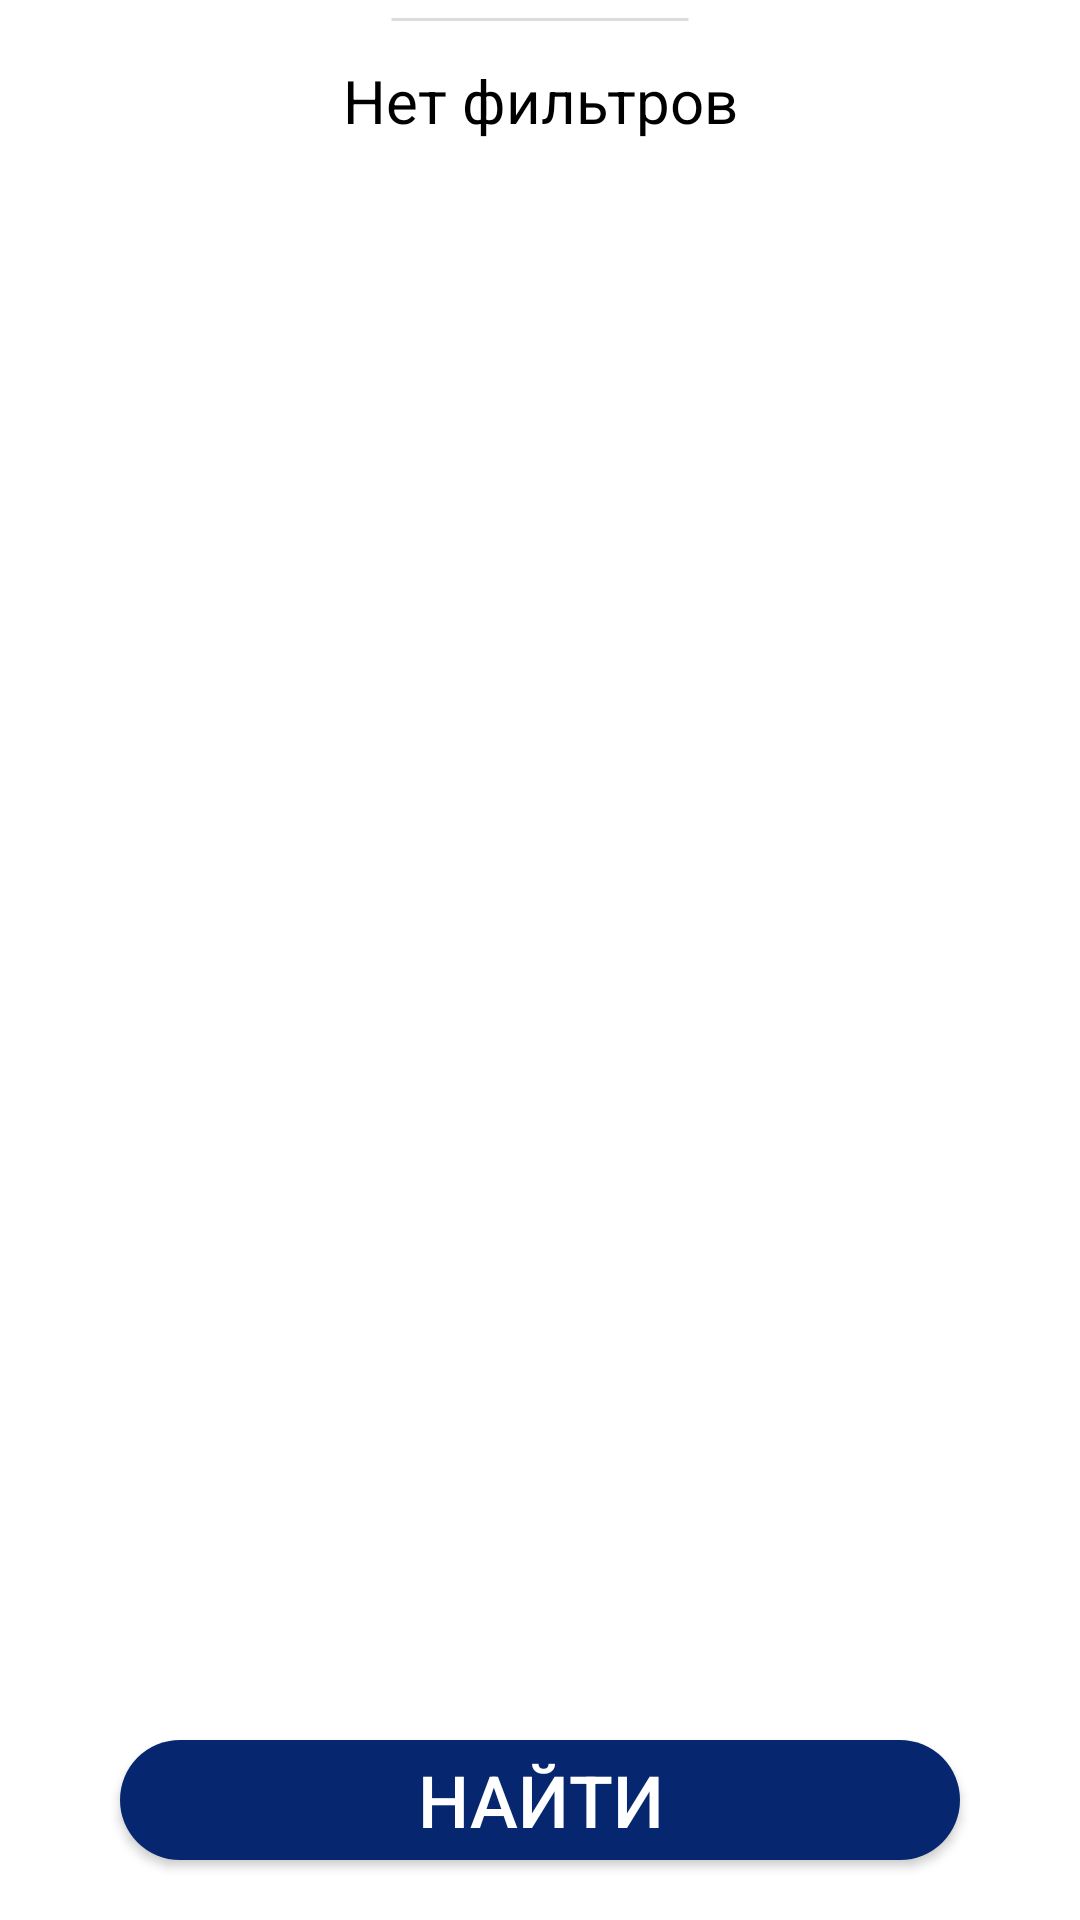

Produce the Android XML layout that renders to this screen, including the resource entries it uses.
<!-- AndroidManifest.xml: application theme Theme.Test_app_news -->
<!-- res/layout/bottom_sheet_filter.xml -->
<?xml version="1.0" encoding="utf-8"?>
<androidx.constraintlayout.widget.ConstraintLayout
    xmlns:android="http://schemas.android.com/apk/res/android"
    xmlns:app="http://schemas.android.com/apk/res-auto"
    xmlns:tools="http://schemas.android.com/tools"
    android:layout_width="match_parent"
    android:layout_height="match_parent"
    android:id="@+id/bottom_sheet"
    android:background="@color/white"
    app:behavior_hideable="true"
    app:behavior_peekHeight="0dp"
    app:layout_behavior="com.google.android.material.bottomsheet.BottomSheetBehavior">

    <androidx.appcompat.widget.AppCompatImageView
        android:id="@+id/appCompatImageView"
        android:layout_width="100dp"
        android:layout_height="3dp"
        android:layout_marginVertical="5dp"
        android:src="@drawable/line"
        app:layout_constraintEnd_toEndOf="parent"
        app:layout_constraintStart_toStartOf="parent"
        app:layout_constraintTop_toTopOf="parent" />

    <androidx.appcompat.widget.AppCompatTextView
        android:id="@+id/no_filters"
        style="@style/text_basic"
        android:layout_width="match_parent"
        android:layout_height="wrap_content"
        android:layout_margin="20dp"
        android:gravity="center"
        android:textSize="20sp"
        android:text="@string/no_filers"
        app:layout_constraintEnd_toEndOf="parent"
        app:layout_constraintStart_toStartOf="parent"
        app:layout_constraintTop_toTopOf="parent"/>

    <LinearLayout
        android:layout_width="match_parent"
        android:layout_height="match_parent"
        android:orientation="vertical"
        app:layout_constraintEnd_toEndOf="parent"
        app:layout_constraintStart_toStartOf="parent"
        app:layout_constraintTop_toTopOf="parent">

        <androidx.recyclerview.widget.RecyclerView
            android:layout_weight="1"
            android:id="@+id/recycler_view_filters"
            android:layout_width="match_parent"
            android:layout_height="match_parent"
            android:paddingTop="20dp"
            tools:listitem="@layout/element_filter"/>
        <Button
            android:layout_weight="7"
            android:id="@+id/set_filter"
            android:layout_width="match_parent"
            android:layout_height="match_parent"
            android:layout_marginVertical="20dp"
            android:layout_marginHorizontal="40dp"
            android:textSize="24sp"
            android:background="@drawable/btn_bg"
            android:textColor="@color/white"
            android:text="@string/find"/>
    </LinearLayout>



</androidx.constraintlayout.widget.ConstraintLayout>
<!-- res/layout/element_filter.xml (included above) -->
<?xml version="1.0" encoding="utf-8"?>
<LinearLayout xmlns:android="http://schemas.android.com/apk/res/android"
    android:layout_width="match_parent"
    android:layout_height="50dp"
    android:orientation="horizontal">

    <CheckBox
        android:id="@+id/category"
        style="@style/text_basic"
        android:theme="@style/check_box"
        android:layout_width="wrap_content"
        android:layout_height="40dp"
        android:layout_gravity="center_vertical"
        android:layout_marginHorizontal="20dp"
        android:textSize="16sp"/>

</LinearLayout>
<!-- resources referenced by this layout -->
<resources>
  <color name="white">#FFFFFFFF</color>
  <!-- drawable btn_bg (drawable) -->
  <?xml version="1.0" encoding="utf-8"?>
  <shape xmlns:android="http://schemas.android.com/apk/res/android"
      android:shape="rectangle">
      <corners android:radius="42dp"/>
      <solid android:color="@color/blue_700"/>
  
  </shape>
  <!-- drawable line (drawable) -->
  <?xml version="1.0" encoding="utf-8"?>
  <shape xmlns:android="http://schemas.android.com/apk/res/android"
      android:shape="line">
      <stroke android:width="1dp" android:color="@color/lightGray"/>
  </shape>
  <string name="find">Найти</string>
  <string name="no_filers">Нет фильтров</string>
  <style name="check_box" parent="Theme.AppCompat.Light">
          <item name="colorControlNormal">@color/blue_700</item>
          <item name="colorControlActivated">@color/orange_700</item>
      </style>
  <style name="text_basic">
          <item name="android:textColor">@color/black</item>
          <item name="fontFamily">@font/roboto</item>
      </style>
  <style name="Theme.Test_app_news" parent="Theme.AppCompat.DayNight">
          
          <item name="colorPrimary">@color/blue_500</item>
          <item name="colorPrimaryVariant">@color/blue_700</item>
          <item name="colorOnPrimary">@color/white</item>
          
          <item name="colorSecondary">@color/orange_200</item>
          <item name="colorSecondaryVariant">@color/orange_700</item>
          <item name="colorOnSecondary">@color/black</item>
          
          <item name="android:statusBarColor" tools:targetApi="l">?attr/colorPrimaryVariant</item>
          
      </style>
  <color name="blue_700">#06276F</color>
  <color name="lightGray">#DCDCDC</color>
  <color name="orange_700">#FF7100</color>
  <color name="black">#FF000000</color>
  <color name="blue_500">#1142AA</color>
  <color name="orange_200">#FFA900</color>
</resources>
